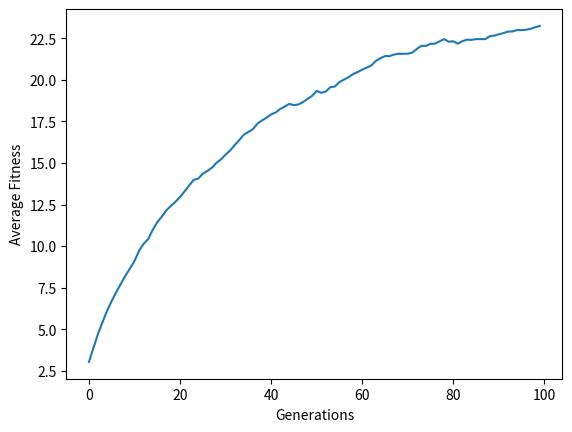

Write Python code to recreate this figure.
import random
import matplotlib.pyplot as plt

def generate_population(pop_size, string_length):
    population = []
    for i in range(pop_size):
        chromosome = [random.randint(0, 9) for j in range(string_length)]
        population.append(chromosome)
    return population

def calculate_fitness(chromosome, target):
    count = sum([1 for i in range(len(chromosome)) if chromosome[i] == target[i]])
    return count

def select_parents(population, fitness_vals):
    parent1, parent2 = random.choices(population, weights=fitness_vals, k=2)
    return parent1, parent2

def crossover(parent1, parent2, crossover_point):
    child = parent1[:crossover_point] + parent2[crossover_point:]
    return child

def mutate(chromosome, mutation_prob):
    for i in range(len(chromosome)):
        if random.uniform(0, 1) < mutation_prob:
            chromosome[i] = random.randint(0, 9)
    return chromosome

def evolve(population, fitness_vals, pop_size, mutation_prob):
    new_population = []
    for i in range(pop_size):
        parent1, parent2 = select_parents(population, fitness_vals)
        crossover_point = random.randint(0, len(parent1))
        child = crossover(parent1, parent2, crossover_point)
        child = mutate(child, mutation_prob)
        new_population.append(child)
    return new_population

def plot_fitness(fitness_history):
    plt.plot(fitness_history)
    plt.xlabel("Generations")
    plt.ylabel("Average Fitness")
    plt.show()

if __name__ == "__main__":
    string_length = 30
    pop_size = 1000
    num_generations = 100
    mutation_prob = 0.01
    target = [random.randint(0, 9) for i in range(string_length)]
    target_fitness = string_length

    population = generate_population(pop_size, string_length)
    fitness_history = []
    for generation in range(num_generations):
        fitness_vals = [calculate_fitness(chromosome, target) for chromosome in population]
        avg_fitness = sum(fitness_vals) / pop_size
        fitness_history.append(avg_fitness)
        if avg_fitness == target_fitness:
            break
        population = evolve(population, fitness_vals, pop_size, mutation_prob)
    plot_fitness(fitness_history)
